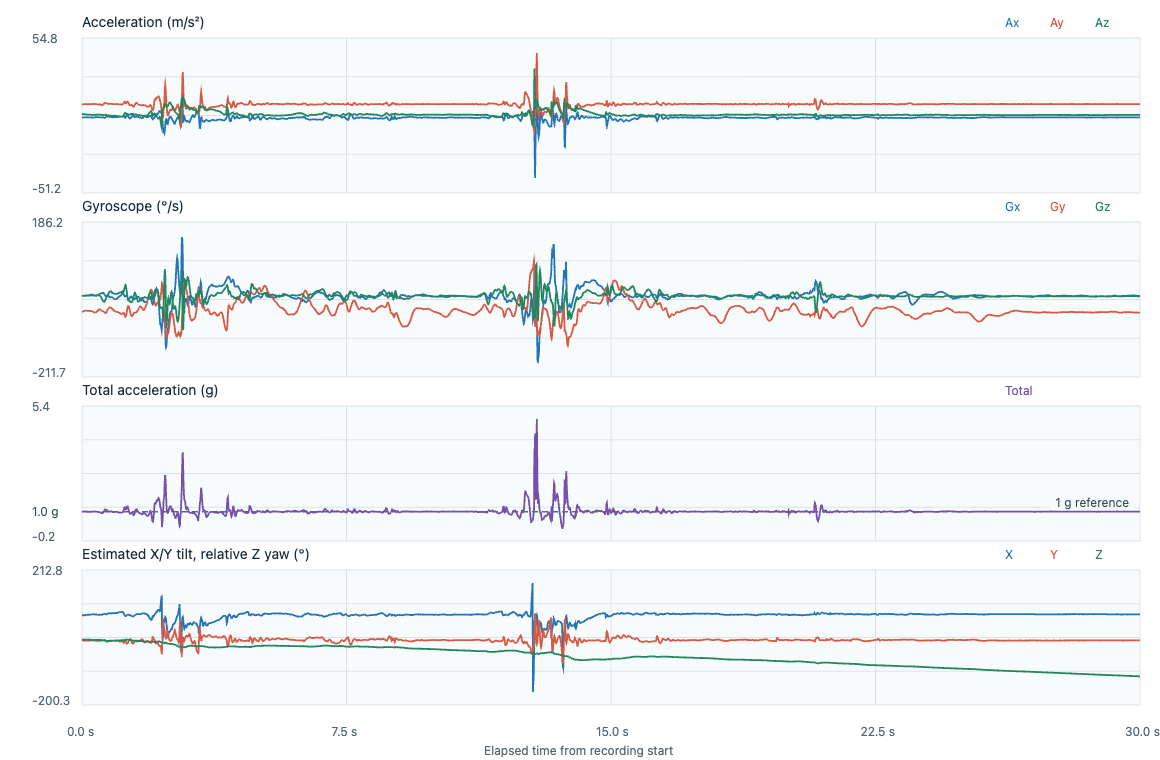

The data file committed next to this chart (first rows):
timestamp_utc, elapsed_s, label, event_class, placement, subject_id, ax, ay, az, gx, gy, gz, acceleration_unit, gyroscope_unit, input_format, device_time_us, sequence, device_elapsed_s, sample_interval_s, stream_discontinuity, euler_x_deg, euler_y_deg, euler_z_deg
2026-11-07T00:01:17.972Z, 0.000000, prefall_T52_nearfall_forward_recovery, prefall, lower_back_center_waist, P02, 0.3929, 9.396, 2.702, -0.0756, -0.7639, -0.0616, m/s^2, rad/s, timestamped, 1388605494, 138753, 0.000000, , 0, 73.96, -2.301, 0.000000
2026-11-07T00:01:17.977Z, 0.004500, prefall_T52_nearfall_forward_recovery, prefall, lower_back_center_waist, P02, 0.436, 9.416, 2.725, -0.0705, -0.7631, -0.0602, m/s^2, rad/s, timestamped, 1388615494, 138754, 0.01, 0.01, 0, 73.86, -2.547, -0.03449
2026-11-07T00:01:17.987Z, 0.0145, prefall_T52_nearfall_forward_recovery, prefall, lower_back_center_waist, P02, 0.4743, 9.445, 2.697, -0.0689, -0.7626, -0.0589, m/s^2, rad/s, timestamped, 1388625494, 138755, 0.02, 0.01, 0, 74.06, -2.765, -0.06824
2026-11-07T00:01:17.997Z, 0.0246, prefall_T52_nearfall_forward_recovery, prefall, lower_back_center_waist, P02, 0.4743, 9.469, 2.664, -0.0671, -0.7618, -0.0576, m/s^2, rad/s, timestamped, 1388635494, 138756, 0.03, 0.01, 0, 74.28, -2.761, -0.1012
2026-11-07T00:01:18.007Z, 0.0345, prefall_T52_nearfall_forward_recovery, prefall, lower_back_center_waist, P02, 0.5126, 9.469, 2.72, -0.0639, -0.7575, -0.057, m/s^2, rad/s, timestamped, 1388645494, 138757, 0.04, 0.01, 0, 73.97, -2.979, -0.1339
2026-11-07T00:01:18.017Z, 0.0447, prefall_T52_nearfall_forward_recovery, prefall, lower_back_center_waist, P02, 0.5174, 9.488, 2.706, -0.0625, -0.7503, -0.0554, m/s^2, rad/s, timestamped, 1388655494, 138758, 0.05, 0.01, 0, 74.08, -3.002, -0.1656
2026-11-07T00:01:18.027Z, 0.0545, prefall_T52_nearfall_forward_recovery, prefall, lower_back_center_waist, P02, 0.5653, 9.493, 2.66, -0.062, -0.7442, -0.053, m/s^2, rad/s, timestamped, 1388665494, 138759, 0.06, 0.01, 0, 74.35, -3.282, -0.196
2026-11-07T00:01:18.037Z, 0.0644, prefall_T52_nearfall_forward_recovery, prefall, lower_back_center_waist, P02, 0.5989, 9.541, 2.669, -0.0612, -0.7378, -0.0509, m/s^2, rad/s, timestamped, 1388675494, 138760, 0.07, 0.01, 0, 74.37, -3.459, -0.2252
2026-11-07T00:01:18.047Z, 0.0745, prefall_T52_nearfall_forward_recovery, prefall, lower_back_center_waist, P02, 0.5749, 9.589, 2.66, -0.0588, -0.7309, -0.0477, m/s^2, rad/s, timestamped, 1388685494, 138761, 0.08, 0.01, 0, 74.5, -3.306, -0.2525
2026-11-07T00:01:18.057Z, 0.0846, prefall_T52_nearfall_forward_recovery, prefall, lower_back_center_waist, P02, 0.5414, 9.599, 2.636, -0.0567, -0.7255, -0.0427, m/s^2, rad/s, timestamped, 1388695494, 138762, 0.09, 0.01, 0, 74.64, -3.113, -0.277
2026-11-07T00:01:18.067Z, 0.0948, prefall_T52_nearfall_forward_recovery, prefall, lower_back_center_waist, P02, 0.5174, 9.57, 2.576, -0.0556, -0.7215, -0.0397, m/s^2, rad/s, timestamped, 1388705494, 138763, 0.1, 0.01, 0, 74.93, -2.989, -0.2997
2026-11-07T00:01:18.077Z, 0.1048, prefall_T52_nearfall_forward_recovery, prefall, lower_back_center_waist, P02, 0.5126, 9.536, 2.543, -0.0537, -0.7191, -0.0376, m/s^2, rad/s, timestamped, 1388715494, 138764, 0.11, 0.01, 0, 75.07, -2.973, -0.3213
2026-11-07T00:01:18.087Z, 0.1145, prefall_T52_nearfall_forward_recovery, prefall, lower_back_center_waist, P02, 0.4839, 9.502, 2.539, -0.0516, -0.7207, -0.0363, m/s^2, rad/s, timestamped, 1388725494, 138765, 0.12, 0.01, 0, 75.04, -2.817, -0.3421
2026-11-07T00:01:18.097Z, 0.1246, prefall_T52_nearfall_forward_recovery, prefall, lower_back_center_waist, P02, 0.4456, 9.493, 2.502, -0.0513, -0.7231, -0.036, m/s^2, rad/s, timestamped, 1388735494, 138766, 0.13, 0.01, 0, 75.24, -2.599, -0.3627
2026-11-07T00:01:18.107Z, 0.1347, prefall_T52_nearfall_forward_recovery, prefall, lower_back_center_waist, P02, 0.4647, 9.498, 2.478, -0.0481, -0.7261, -0.0373, m/s^2, rad/s, timestamped, 1388745494, 138767, 0.14, 0.01, 0, 75.38, -2.711, -0.3841
2026-11-07T00:01:18.117Z, 0.1448, prefall_T52_nearfall_forward_recovery, prefall, lower_back_center_waist, P02, 0.4695, 9.507, 2.446, -0.0449, -0.7261, -0.0389, m/s^2, rad/s, timestamped, 1388755494, 138768, 0.15, 0.01, 0, 75.57, -2.738, -0.4063
2026-11-07T00:01:18.127Z, 0.1545, prefall_T52_nearfall_forward_recovery, prefall, lower_back_center_waist, P02, 0.4887, 9.502, 2.432, -0.0423, -0.7277, -0.0397, m/s^2, rad/s, timestamped, 1388765494, 138769, 0.16, 0.01, 0, 75.65, -2.852, -0.4291
2026-11-07T00:01:18.137Z, 0.1645, prefall_T52_nearfall_forward_recovery, prefall, lower_back_center_waist, P02, 0.5126, 9.531, 2.418, -0.0383, -0.7303, -0.0421, m/s^2, rad/s, timestamped, 1388775494, 138770, 0.17, 0.01, 0, 75.77, -2.984, -0.4532
2026-11-07T00:01:18.147Z, 0.1744, prefall_T52_nearfall_forward_recovery, prefall, lower_back_center_waist, P02, 0.5031, 9.526, 2.409, -0.0345, -0.733, -0.0437, m/s^2, rad/s, timestamped, 1388785494, 138771, 0.18, 0.01, 0, 75.81, -2.931, -0.4782
2026-11-07T00:01:18.157Z, 0.1845, prefall_T52_nearfall_forward_recovery, prefall, lower_back_center_waist, P02, 0.5222, 9.507, 2.39, -0.03, -0.7343, -0.045, m/s^2, rad/s, timestamped, 1388795494, 138772, 0.19, 0.01, 0, 75.89, -3.049, -0.504
2026-11-07T00:01:18.167Z, 0.1945, prefall_T52_nearfall_forward_recovery, prefall, lower_back_center_waist, P02, 0.5079, 9.502, 2.367, -0.0255, -0.7357, -0.0466, m/s^2, rad/s, timestamped, 1388805494, 138773, 0.2, 0.01, 0, 76.01, -2.969, -0.5307
2026-11-07T00:01:18.177Z, 0.2045, prefall_T52_nearfall_forward_recovery, prefall, lower_back_center_waist, P02, 0.5079, 9.522, 2.404, -0.0244, -0.7343, -0.0464, m/s^2, rad/s, timestamped, 1388815494, 138774, 0.21, 0.01, 0, 75.83, -2.961, -0.5573
2026-11-07T00:01:18.187Z, 0.2145, prefall_T52_nearfall_forward_recovery, prefall, lower_back_center_waist, P02, 0.5414, 9.541, 2.381, -0.0234, -0.7327, -0.0456, m/s^2, rad/s, timestamped, 1388825494, 138775, 0.22, 0.01, 0, 75.99, -3.151, -0.5834
2026-11-07T00:01:18.197Z, 0.2245, prefall_T52_nearfall_forward_recovery, prefall, lower_back_center_waist, P02, 0.527, 9.541, 2.376, -0.0199, -0.7327, -0.0448, m/s^2, rad/s, timestamped, 1388835494, 138776, 0.23, 0.01, 0, 76.02, -3.068, -0.6091
2026-11-07T00:01:18.207Z, 0.2345, prefall_T52_nearfall_forward_recovery, prefall, lower_back_center_waist, P02, 0.4791, 9.526, 2.339, -0.0151, -0.7341, -0.0429, m/s^2, rad/s, timestamped, 1388845494, 138777, 0.24, 0.01, 0, 76.21, -2.796, -0.6337
2026-11-07T00:01:18.217Z, 0.2445, prefall_T52_nearfall_forward_recovery, prefall, lower_back_center_waist, P02, 0.4647, 9.546, 2.348, -0.0092, -0.7381, -0.0419, m/s^2, rad/s, timestamped, 1388855494, 138778, 0.25, 0.01, 0, 76.18, -2.707, -0.6577
2026-11-07T00:01:18.227Z, 0.2546, prefall_T52_nearfall_forward_recovery, prefall, lower_back_center_waist, P02, 0.4887, 9.536, 2.325, -0.0044, -0.7423, -0.0432, m/s^2, rad/s, timestamped, 1388865494, 138779, 0.26, 0.01, 0, 76.3, -2.85, -0.6825
2026-11-07T00:01:18.237Z, 0.2646, prefall_T52_nearfall_forward_recovery, prefall, lower_back_center_waist, P02, 0.4504, 9.565, 2.283, -0.0023, -0.7447, -0.0421, m/s^2, rad/s, timestamped, 1388875494, 138780, 0.27, 0.01, 0, 76.58, -2.622, -0.7066
2026-11-07T00:01:18.247Z, 0.2745, prefall_T52_nearfall_forward_recovery, prefall, lower_back_center_waist, P02, 0.4216, 9.604, 2.264, -0.002, -0.7458, -0.0416, m/s^2, rad/s, timestamped, 1388885494, 138781, 0.28, 0.01, 0, 76.73, -2.447, -0.7304
2026-11-07T00:01:18.257Z, 0.2844, prefall_T52_nearfall_forward_recovery, prefall, lower_back_center_waist, P02, 0.4408, 9.599, 2.26, -0.0023, -0.7487, -0.0405, m/s^2, rad/s, timestamped, 1388895494, 138782, 0.29, 0.01, 0, 76.75, -2.559, -0.7536
2026-11-07T00:01:18.267Z, 0.2946, prefall_T52_nearfall_forward_recovery, prefall, lower_back_center_waist, P02, 0.4169, 9.604, 2.218, -0.0028, -0.7551, -0.0395, m/s^2, rad/s, timestamped, 1388905494, 138783, 0.3, 0.01, 0, 77, -2.422, -0.7762
2026-11-07T00:01:18.277Z, 0.3046, prefall_T52_nearfall_forward_recovery, prefall, lower_back_center_waist, P02, 0.3785, 9.632, 2.176, -0.0047, -0.762, -0.0389, m/s^2, rad/s, timestamped, 1388915494, 138784, 0.31, 0.01, 0, 77.27, -2.195, -0.7985
2026-11-07T00:01:18.287Z, 0.3146, prefall_T52_nearfall_forward_recovery, prefall, lower_back_center_waist, P02, 0.4025, 9.661, 2.18, -0.0082, -0.7714, -0.0387, m/s^2, rad/s, timestamped, 1388925494, 138785, 0.32, 0.01, 0, 77.28, -2.327, -0.8207
2026-11-07T00:01:18.297Z, 0.3246, prefall_T52_nearfall_forward_recovery, prefall, lower_back_center_waist, P02, 0.3785, 9.681, 2.167, -0.0122, -0.782, -0.0403, m/s^2, rad/s, timestamped, 1388935494, 138786, 0.33, 0.01, 0, 77.39, -2.185, -0.8438
2026-11-07T00:01:18.307Z, 0.3347, prefall_T52_nearfall_forward_recovery, prefall, lower_back_center_waist, P02, 0.3785, 9.719, 2.176, -0.0178, -0.7897, -0.0427, m/s^2, rad/s, timestamped, 1388945494, 138787, 0.34, 0.01, 0, 77.38, -2.176, -0.8683
2026-11-07T00:01:18.317Z, 0.3446, prefall_T52_nearfall_forward_recovery, prefall, lower_back_center_waist, P02, 0.4216, 9.709, 2.176, -0.0258, -0.7975, -0.0474, m/s^2, rad/s, timestamped, 1388955494, 138788, 0.35, 0.01, 0, 77.37, -2.426, -0.8954
2026-11-07T00:01:18.327Z, 0.3548, prefall_T52_nearfall_forward_recovery, prefall, lower_back_center_waist, P02, 0.5079, 9.685, 2.222, -0.0324, -0.8044, -0.0522, m/s^2, rad/s, timestamped, 1388965494, 138789, 0.36, 0.01, 0, 77.08, -2.926, -0.9253
2026-11-07T00:01:18.337Z, 0.3645, prefall_T52_nearfall_forward_recovery, prefall, lower_back_center_waist, P02, 0.5462, 9.637, 2.222, -0.0367, -0.8079, -0.0562, m/s^2, rad/s, timestamped, 1388975494, 138790, 0.37, 0.01, 0, 77.01, -3.161, -0.9575
2026-11-07T00:01:18.347Z, 0.3746, prefall_T52_nearfall_forward_recovery, prefall, lower_back_center_waist, P02, 0.6084, 9.594, 2.218, -0.0377, -0.8079, -0.0589, m/s^2, rad/s, timestamped, 1388985494, 138791, 0.38, 0.01, 0, 76.98, -3.536, -0.9913
2026-11-07T00:01:18.357Z, 0.3845, prefall_T52_nearfall_forward_recovery, prefall, lower_back_center_waist, P02, 0.6132, 9.608, 2.255, -0.038, -0.8047, -0.0581, m/s^2, rad/s, timestamped, 1388995494, 138792, 0.39, 0.01, 0, 76.79, -3.555, -1.025
2026-11-07T00:01:18.367Z, 0.3946, prefall_T52_nearfall_forward_recovery, prefall, lower_back_center_waist, P02, 0.6372, 9.589, 2.273, -0.0364, -0.7975, -0.0589, m/s^2, rad/s, timestamped, 1389005494, 138793, 0.4, 0.01, 0, 76.66, -3.7, -1.058
2026-11-07T00:01:18.377Z, 0.4046, prefall_T52_nearfall_forward_recovery, prefall, lower_back_center_waist, P02, 0.6755, 9.57, 2.283, -0.0348, -0.7884, -0.0594, m/s^2, rad/s, timestamped, 1389015494, 138794, 0.41, 0.01, 0, 76.58, -3.928, -1.092
2026-11-07T00:01:18.387Z, 0.4146, prefall_T52_nearfall_forward_recovery, prefall, lower_back_center_waist, P02, 0.709, 9.565, 2.329, -0.0327, -0.7767, -0.0576, m/s^2, rad/s, timestamped, 1389025494, 138795, 0.42, 0.01, 0, 76.31, -4.119, -1.125
2026-11-07T00:01:18.397Z, 0.4247, prefall_T52_nearfall_forward_recovery, prefall, lower_back_center_waist, P02, 0.7377, 9.507, 2.348, -0.0324, -0.762, -0.0525, m/s^2, rad/s, timestamped, 1389035494, 138796, 0.43, 0.01, 0, 76.13, -4.308, -1.155
2026-11-07T00:01:18.407Z, 0.4345, prefall_T52_nearfall_forward_recovery, prefall, lower_back_center_waist, P02, 0.7282, 9.449, 2.381, -0.03, -0.7471, -0.0466, m/s^2, rad/s, timestamped, 1389045494, 138797, 0.44, 0.01, 0, 75.86, -4.274, -1.182
2026-11-07T00:01:18.417Z, 0.4446, prefall_T52_nearfall_forward_recovery, prefall, lower_back_center_waist, P02, 0.7234, 9.435, 2.418, -0.0258, -0.7317, -0.04, m/s^2, rad/s, timestamped, 1389055494, 138798, 0.45, 0.01, 0, 75.63, -4.248, -1.205
2026-11-07T00:01:18.427Z, 0.4545, prefall_T52_nearfall_forward_recovery, prefall, lower_back_center_waist, P02, 0.7234, 9.464, 2.436, -0.0196, -0.7138, -0.0357, m/s^2, rad/s, timestamped, 1389065494, 138799, 0.46, 0.01, 0, 75.56, -4.234, -1.225
2026-11-07T00:01:18.437Z, 0.4647, prefall_T52_nearfall_forward_recovery, prefall, lower_back_center_waist, P02, 0.7186, 9.44, 2.404, -0.0122, -0.6944, -0.0352, m/s^2, rad/s, timestamped, 1389075494, 138800, 0.47, 0.01, 0, 75.71, -4.219, -1.246
2026-11-07T00:01:18.447Z, 0.4742, prefall_T52_nearfall_forward_recovery, prefall, lower_back_center_waist, P02, 0.6755, 9.387, 2.39, -0.0028, -0.6789, -0.0365, m/s^2, rad/s, timestamped, 1389084494, 138801, 0.479, 0.009000, 0, 75.72, -3.989, -1.264
2026-11-07T00:01:18.456Z, 0.4836, prefall_T52_nearfall_forward_recovery, prefall, lower_back_center_waist, P02, 0.6372, 9.377, 2.362, 0.0105, -0.6696, -0.0395, m/s^2, rad/s, timestamped, 1389094494, 138802, 0.489, 0.01, 0, 75.86, -3.77, -1.287
2026-11-07T00:01:18.466Z, 0.4933, prefall_T52_nearfall_forward_recovery, prefall, lower_back_center_waist, P02, 0.5605, 9.367, 2.353, 0.0222, -0.6648, -0.0437, m/s^2, rad/s, timestamped, 1389104494, 138803, 0.499, 0.01, 0, 75.9, -3.321, -1.312
2026-11-07T00:01:18.476Z, 0.5037, prefall_T52_nearfall_forward_recovery, prefall, lower_back_center_waist, P02, 0.4935, 9.353, 2.353, 0.0315, -0.6658, -0.0525, m/s^2, rad/s, timestamped, 1389114494, 138804, 0.509, 0.01, 0, 75.88, -2.929, -1.342
2026-11-07T00:01:18.486Z, 0.5134, prefall_T52_nearfall_forward_recovery, prefall, lower_back_center_waist, P02, 0.4408, 9.319, 2.343, 0.039, -0.6704, -0.0661, m/s^2, rad/s, timestamped, 1389124494, 138805, 0.519, 0.01, 0, 75.89, -2.626, -1.38
2026-11-07T00:01:18.496Z, 0.5234, prefall_T52_nearfall_forward_recovery, prefall, lower_back_center_waist, P02, 0.4552, 9.252, 2.334, 0.0462, -0.6784, -0.0826, m/s^2, rad/s, timestamped, 1389134494, 138806, 0.529, 0.01, 0, 75.84, -2.731, -1.427
2026-11-07T00:01:18.506Z, 0.5335, prefall_T52_nearfall_forward_recovery, prefall, lower_back_center_waist, P02, 0.4887, 9.146, 2.288, 0.051, -0.6906, -0.1042, m/s^2, rad/s, timestamped, 1389144494, 138807, 0.539, 0.01, 0, 75.96, -2.967, -1.487
2026-11-07T00:01:18.516Z, 0.5434, prefall_T52_nearfall_forward_recovery, prefall, lower_back_center_waist, P02, 0.5031, 9.059, 2.269, 0.0518, -0.7047, -0.1316, m/s^2, rad/s, timestamped, 1389154494, 138808, 0.549, 0.01, 0, 75.94, -3.084, -1.563
2026-11-07T00:01:18.526Z, 0.5535, prefall_T52_nearfall_forward_recovery, prefall, lower_back_center_waist, P02, 0.551, 8.977, 2.269, 0.055, -0.7186, -0.1634, m/s^2, rad/s, timestamped, 1389164494, 138809, 0.559, 0.01, 0, 75.82, -3.405, -1.656
2026-11-07T00:01:18.536Z, 0.5634, prefall_T52_nearfall_forward_recovery, prefall, lower_back_center_waist, P02, 0.5701, 8.949, 2.283, 0.0606, -0.7306, -0.1983, m/s^2, rad/s, timestamped, 1389174494, 138810, 0.569, 0.01, 0, 75.69, -3.532, -1.77
2026-11-07T00:01:18.546Z, 0.5735, prefall_T52_nearfall_forward_recovery, prefall, lower_back_center_waist, P02, 0.5605, 8.944, 2.246, 0.0654, -0.7405, -0.2348, m/s^2, rad/s, timestamped, 1389184494, 138811, 0.579, 0.01, 0, 75.91, -3.478, -1.904
2026-11-07T00:01:18.556Z, 0.5835, prefall_T52_nearfall_forward_recovery, prefall, lower_back_center_waist, P02, 0.5605, 9.045, 2.194, 0.0707, -0.7482, -0.2681, m/s^2, rad/s, timestamped, 1389194494, 138812, 0.589, 0.01, 0, 76.36, -3.446, -2.058
... 2,948 more rows
